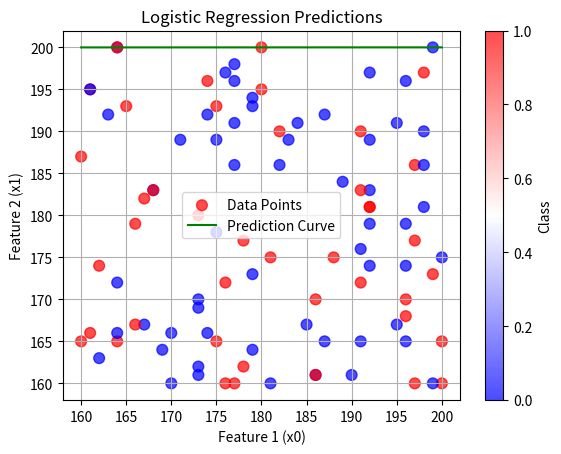

This chart was generated by the following Python code:
import random as rand  # For generating random numbers
import matplotlib.pyplot as plt
import numpy as np
import math

x0 = [rand.randint(160, 200) for _ in range(100)]
x1 = [rand.randint(160, 200) for _ in range(100)]
y = [rand.randint (0, 1) for _ in range(100)]

# Parameters for the model
alpha = 1e-3 # Learning rate
iterations = 1000  # Number of iterations for gradient descent
#l = 0.01  # Regularization parameter

class Model:
    def __init__(self):
        # Initialize model parameters
        self.a = rand.uniform(-0.2, 0.2)
        self.a0 = rand.uniform(-0.2, 0.2)
        self.a1 = rand.uniform(-0.2, 0.2)

    def predict(self, x0, x1):
        z = self.a + self.a0 * x0 + self.a1 * x1
        return  1 / (1 + math.exp(-z)) # Probability prediction

    def error(self, x0, x1, y):
        epsilon = 1e-15  # Small value to prevent log(0)
        return -sum(
            yi * math.log(max(self.predict(x0i, x1i), epsilon)) +
            (1 - yi) * math.log(max(1 - self.predict(x0i, x1i), epsilon))
            for x0i, x1i, yi in zip(x0, x1, y)
        ) / len(y)

    def fit_curve(self, x0, x1, y):
            # Calculate gradients
            gradient_a = sum((self.predict(x0i, x1i) - yi) for x0i, x1i, yi in zip(x0, x1, y)) / len(y)
            gradient_a0 = sum((self.predict(x0i, x1i) - yi) * x0i for x0i, x1i, yi in zip(x0, x1, y)) / len(y)
            gradient_a1 = sum((self.predict(x0i, x1i) - yi) * x1i for x0i, x1i, yi in zip(x0, x1, y)) / len(y)

            # Update parameters
            self.a -= alpha * gradient_a
            self.a0 -= alpha * gradient_a0
            self.a1 -= alpha * gradient_a1


# Model execution
model = Model()  # Create model instance
print('Initial Error:', model.error(x0, x1, y))  # Print initial error
for i in range(iterations):
    model.fit_curve(x0, x1, y)  # Fit the model
print('Final Error:', model.error(x0, x1, y))  # Print final error


# Plotting
x0_range = np.linspace(160, 200, 100)
predicted_probabilities = []

# For each value in x0_range, predict the probability for a fixed x1
for x0_val in x0_range:
    avg_x1 = np.mean(x1)  # Using the average of x1 for the curve
    prob = model.predict(x0_val, avg_x1)  # You can also vary x1 if you wish
    predicted_probabilities.append(prob)

# Plot actual data points with colors representing their class labels
plt.scatter(x0, x1, c=y, cmap='bwr', alpha=0.7, s=60, label='Data Points')  # Increased size and alpha for visibility

# Plot the prediction curve
plt.plot(x0_range, [p * 200 for p in predicted_probabilities], color='green', linewidth=1.5, label='Prediction Curve')  # Thinner line for the curve

plt.xlabel("Feature 1 (x0)")
plt.ylabel("Feature 2 (x1)")
plt.title("Logistic Regression Predictions")
plt.colorbar(label='Class')
plt.legend()
plt.grid()
plt.show()